Run: headless pygame with SDL's dummy video driver; simulated clock (each Clock.tick advances the game by its frame time, no real sleeping); random seed 0; keys injected as events and as key.get_pressed() state; mouse plan: one left click at the window centre at the start of phase 2, then a move to the lower-right quarter at the start of phase 3.
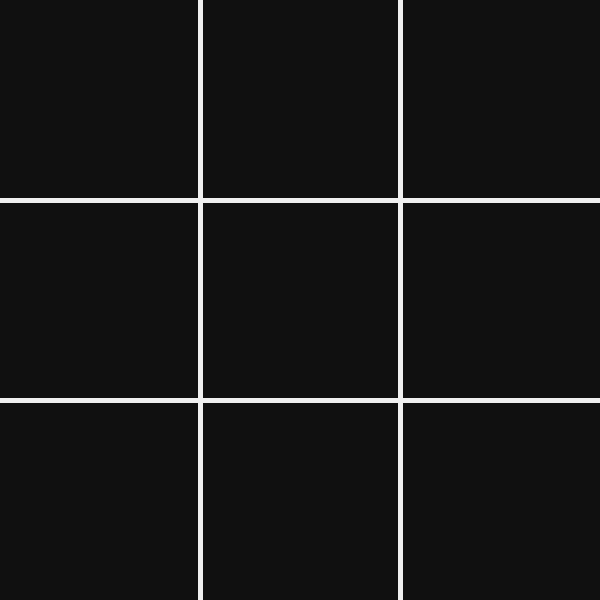
Frame 1 of 4 · flips 1–60 · no input
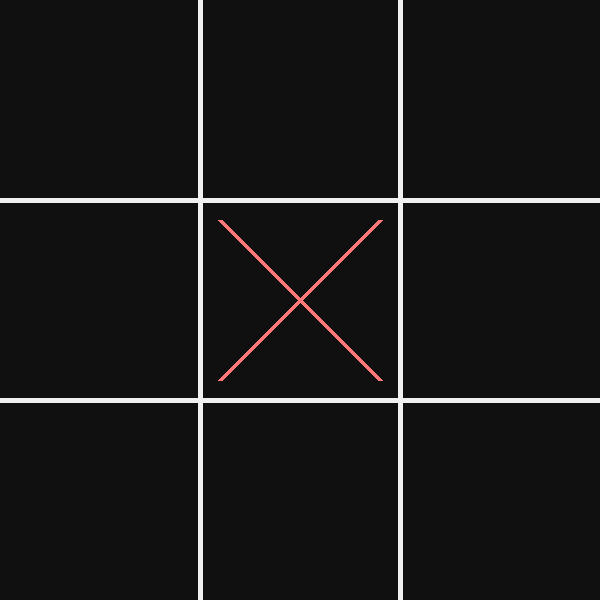
Frame 2 of 4 · flips 61–180 · clicked the window centre · tapped SPACE, RETURN · held RIGHT (→), D
Frame 3 of 4 · flips 181–300 · moved the mouse to the lower-right quarter · held DOWN (↓), S · screen unchanged from frame 2, image omitted
Frame 4 of 4 · flips 301–420 · held LEFT (←), A, UP (↑), W · screen unchanged from frame 3, image omitted

The pygame program that drew these frames:

import pygame as pg

class TicTacToe:
    def __init__(self, first_x=True):
        pg.init()
        pg.display.set_caption("TicTacToe")
        self.WIDTH = 600
        self.HEIGHT = self.WIDTH
        self.screen = pg.display.set_mode((self.WIDTH, self.HEIGHT))
        self.screen.fill((16, 16, 16))
        self.board_lines_colour = (240, 240, 240)
        self.board = [[None for i in range(3)] for i in range(3)]
        self.fields_start = [[(0, i), (self.WIDTH // 3, i), (self.WIDTH // 3 * 2, i)] for i in [0, self.HEIGHT // 3, self.HEIGHT // 3 * 2]]
        if first_x:
            self.player = 1
        else:
            self.player = 0
        self.run = True
        self.margin = int(self.WIDTH // 3 * 0.1)
        self.game()

    def draw_x(self, x, y):
        field_size = self.WIDTH // 3
        pg.draw.line(self.screen, (255, 120, 120), (x + self.margin, y + self.margin), (x + field_size - self.margin, y + field_size - self.margin), 5)
        pg.draw.line(self.screen, (255, 120, 120), (x + field_size - self.margin, y + self.margin), (x + self.margin, y + field_size - self.margin), 5)

    def draw_o(self, x, y):
        half_field_size = self.WIDTH // 6
        pg.draw.circle(self.screen, (135, 206, 250), [x + half_field_size, y + half_field_size], half_field_size - self.margin, 5)

    def draw_board(self):
        pg.draw.line(self.screen, self.board_lines_colour, (self.WIDTH // 3, 0), (self.WIDTH // 3, self.HEIGHT), 5)
        pg.draw.line(self.screen, self.board_lines_colour, (self.WIDTH // 3 * 2, 0), (self.WIDTH // 3 * 2, self.HEIGHT), 5)
        pg.draw.line(self.screen, self.board_lines_colour, (0, self.HEIGHT // 3), (self.WIDTH, self.HEIGHT // 3), 5)
        pg.draw.line(self.screen, self.board_lines_colour, (0, self.HEIGHT // 3 * 2), (self.WIDTH, self.HEIGHT // 3 * 2), 5)

    def draw_movements(self):
        for x_row in range(3):
            for y in range(3):
                if self.board[x_row][y] == 1:
                    coord = self.fields_start[x_row][y]
                    self.draw_x(coord[0], coord[1])
                elif self.board[x_row][y] == 0:
                    coord = self.fields_start[x_row][y]
                    self.draw_o(coord[0], coord[1])

    def find_fild(self, coord):
        if coord < self.WIDTH // 3:
            return 0
        elif coord < self.WIDTH // 3 * 2:
            return 1
        else:
            return 2

    def draw_horizontal_winning_line(self, x_row):
        y = self.fields_start[self.board.index(x_row)][0][1] + self.HEIGHT // 6
        self.draw_movements()
        pg.draw.line(self.screen, (255, 0, 0), (0, y), (self.WIDTH, y), 5)

    def draw_vertical_winning_line(self, i):
        x = self.fields_start[0][i][0] + self.WIDTH // 6
        self.draw_movements()
        pg.draw.line(self.screen, (255, 0, 0), (x, 0), (x, self.HEIGHT), 5)

    def check_winning(self):
        self.draw_movements()
        # form a horizontal line
        for x_row in self.board:
            if all([x is self.player for x in x_row]):
                self.draw_horizontal_winning_line(x_row)
                return self.player
        # form a vertical line
        for i in range(len(self.board[0])):
            if all([x[i] is self.player for x in self.board]):
                self.draw_vertical_winning_line(i)
                return self.player
        # form a diagonal line from the upper-left to the lower-right corner
        if all([self.board[i][i] is self.player for i in range(len(self.board))]):
            pg.draw.line(self.screen, (255, 0, 0), (0, 0), (self.WIDTH, self.HEIGHT), 10)
            return self.player
        # form a diagonal line from the lower-left to the upper-right corner
        if all([self.board[i][2 - i] is self.player for i in range(2, -1, -1)]):
            pg.draw.line(self.screen, (255, 0, 0), (0, self.HEIGHT), (self.WIDTH, 0), 10)
            return self.player
        # if draw
        if all([all([x[i] is not None for i in range(len(self.board))]) for x in self.board]):
            return -1
        return None

    def end_game(self, result):
        pg.time.delay(1000)
        pg.quit()

    def update_board(self, pos):
        y = self.find_fild(pos[1])
        x = self.find_fild(pos[0])
        if self.board[y][x] is None:
            self.board[y][x] = self.player
            result = self.check_winning()
            if result is not None:
                pg.display.update()
                self.end_game(result)
            self.player = int(not self.player)

    def game(self):
        while self.run:
            self.draw_board()
            pg.display.update()
            for event in pg.event.get():
                if event.type == pg.MOUSEBUTTONUP:
                    pos = pg.mouse.get_pos()
                    self.update_board(pos)
                if event.type == pg.QUIT:
                    self.run = False
        pg.quit()

tic = TicTacToe()
